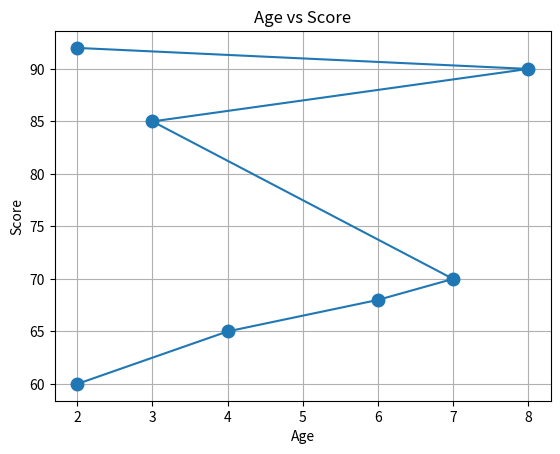

Python code for this plot:
#day 54 #project #student analysis #visualizing graphically

import numpy as np

# Dataset: [age, study_hours, score]
data = np.array([
    [18, 2, 65],
    [19, 4, 70],
    [18, 1, 50],
    [20, 6, 85],
    [21, 7, 90],
    [19, 3, 68],
    [22, 8, 92],
    [18, 2, 60]
])

print("Raw Data:\n", data)

#Remove students with score less than 60
filtered = data[data[:, 2]>= 60]
print("\nFilterd data: \n", filtered)

#seperate features and target
x_raw = filtered[:, :2]
y = filtered[:, 2]

x_raw = np.sort(x_raw)
y = np.sort(y)

print("\nFeatures: \n", x_raw)
print("\nTarget :\n",y)

#normalize features

x_min = x_raw.min(axis=0)
x_max = x_raw.max(axis=0)
X_norm = (x_raw - x_min)/(x_max-x_min)
X_norm = np.round(X_norm, 2)

print("\nNormalised features: \n", X_norm)

#feature engineering: study hours per age

study_per_age = x_raw[:, 1]/ x_raw[:, 0]
study_per_age = np.round(study_per_age, 2)
#final feature matrix

X_final = np.column_stack((X_norm, study_per_age))
print("\n Final matrix: \n", X_final)

#stats

print("\n sverage students marks: \n", np.mean(y))
print("\n standard deviation: \n", np.std(y))

import matplotlib.pyplot as plt

plt.figure()
ages = x_raw[:, 0]
scores = y
plt.scatter(ages, scores)
plt.plot(ages, scores, marker = "o", markersize = 9)
plt.grid()
plt.xlabel("Age")
plt.ylabel("Score")
plt.title("Age vs Score")
plt.show()
